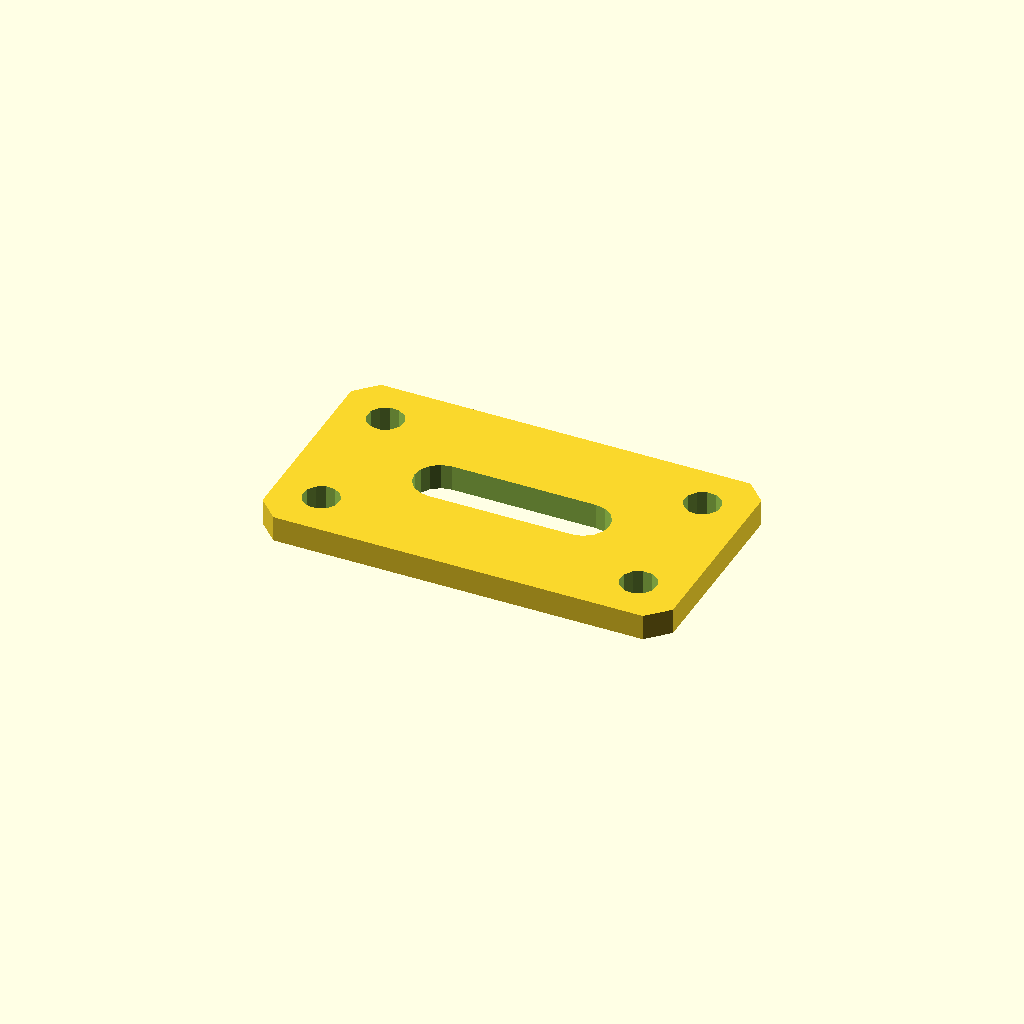
Cell 1: the model at its default parameters.
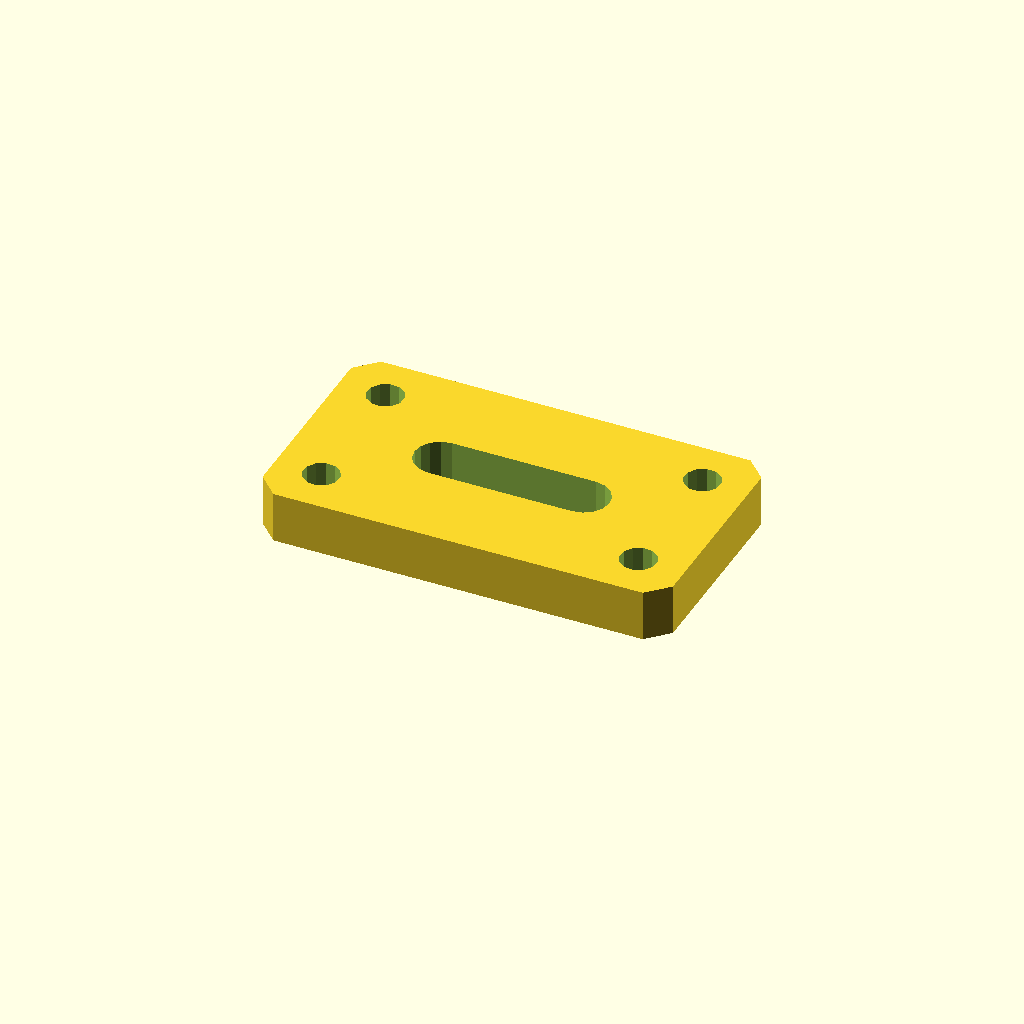
Cell 2 — plate_t set to 10, the other parameters unchanged.
One fixed orthographic camera (rotation 55°, 0°, 25°; colour scheme Cornfield) for every cell.
OpenSCAD source file optional_data/data/sketch4/bracketplates/part_0143.scad:
$fn = 32;

// ----------------------------------------------------------------------
// Bracket plate: slot plate 80 x 45
// ----------------------------------------------------------------------

// --- parameters (mm) ---
hole_r = 3.5;             // bolt hole radius
plate_t = 5;              // plate thickness, Z (extrusion height)
plate_l = 80;             // plate length
plate_w = 45;             // plate width
slot_l = 28;              // slot straight length
slot_r = 5;               // slot end radius

slot_len = slot_l + 2 * slot_r;
slot_w = 2 * slot_r;
hole_d2 = 2 * hole_r;

profile = [[4, 0], [76, 0], [80, 4], [80, 41], [76, 45], [4, 45], [0, 41], [0, 4]];  // primary outline, 8 points, counter clockwise
void_1 = [[54, 17.5], [55.913, 17.881], [57.536, 18.964], [58.619, 20.587], [59, 22.5], [58.619, 24.413], [57.536, 26.036], [55.913, 27.119], [54, 27.5], [26, 27.5], [24.087, 27.119], [22.464, 26.036], [21.381, 24.413], [21, 22.5], [21.381, 20.587], [22.464, 18.964], [24.087, 17.881], [26, 17.5]];  // grip slot, 18 points
void_2 = [[12.536, 36.568], [11.741, 38.196], [10.239, 39.209], [8.432, 39.336], [6.804, 38.541], [5.791, 37.039], [5.664, 35.232], [6.459, 33.604], [7.961, 32.591], [9.768, 32.464], [11.396, 33.259], [12.409, 34.761]];  // corner hole, 12 points
void_3 = [[12.536, 9.768], [11.741, 11.396], [10.239, 12.409], [8.432, 12.536], [6.804, 11.741], [5.791, 10.239], [5.664, 8.432], [6.459, 6.804], [7.961, 5.791], [9.768, 5.664], [11.396, 6.459], [12.409, 7.961]];  // corner hole, 12 points
void_4 = [[74.336, 36.568], [73.541, 38.196], [72.039, 39.209], [70.232, 39.336], [68.604, 38.541], [67.591, 37.039], [67.464, 35.232], [68.259, 33.604], [69.761, 32.591], [71.568, 32.464], [73.196, 33.259], [74.209, 34.761]];  // corner hole, 12 points
void_5 = [[74.336, 9.768], [73.541, 11.396], [72.039, 12.409], [70.232, 12.536], [68.604, 11.741], [67.591, 10.239], [67.464, 8.432], [68.259, 6.804], [69.761, 5.791], [71.568, 5.664], [73.196, 6.459], [74.209, 7.961]];  // corner hole, 12 points

// --- the one profile operation ---
difference() {
  linear_extrude(height = plate_t) polygon(points = profile);
  translate([0, 0, -1])
    linear_extrude(height = plate_t + 2) polygon(points = void_1);
  translate([0, 0, -1])
    linear_extrude(height = plate_t + 2) polygon(points = void_2);
  translate([0, 0, -1])
    linear_extrude(height = plate_t + 2) polygon(points = void_3);
  translate([0, 0, -1])
    linear_extrude(height = plate_t + 2) polygon(points = void_4);
  translate([0, 0, -1])
    linear_extrude(height = plate_t + 2) polygon(points = void_5);
}
Customizer parameters (derived from the source; name, type, default, range or options):
hole_r: number, default 3.5
plate_t: number, default 5
plate_l: number, default 80
plate_w: number, default 45
slot_l: number, default 28
slot_r: number, default 5
